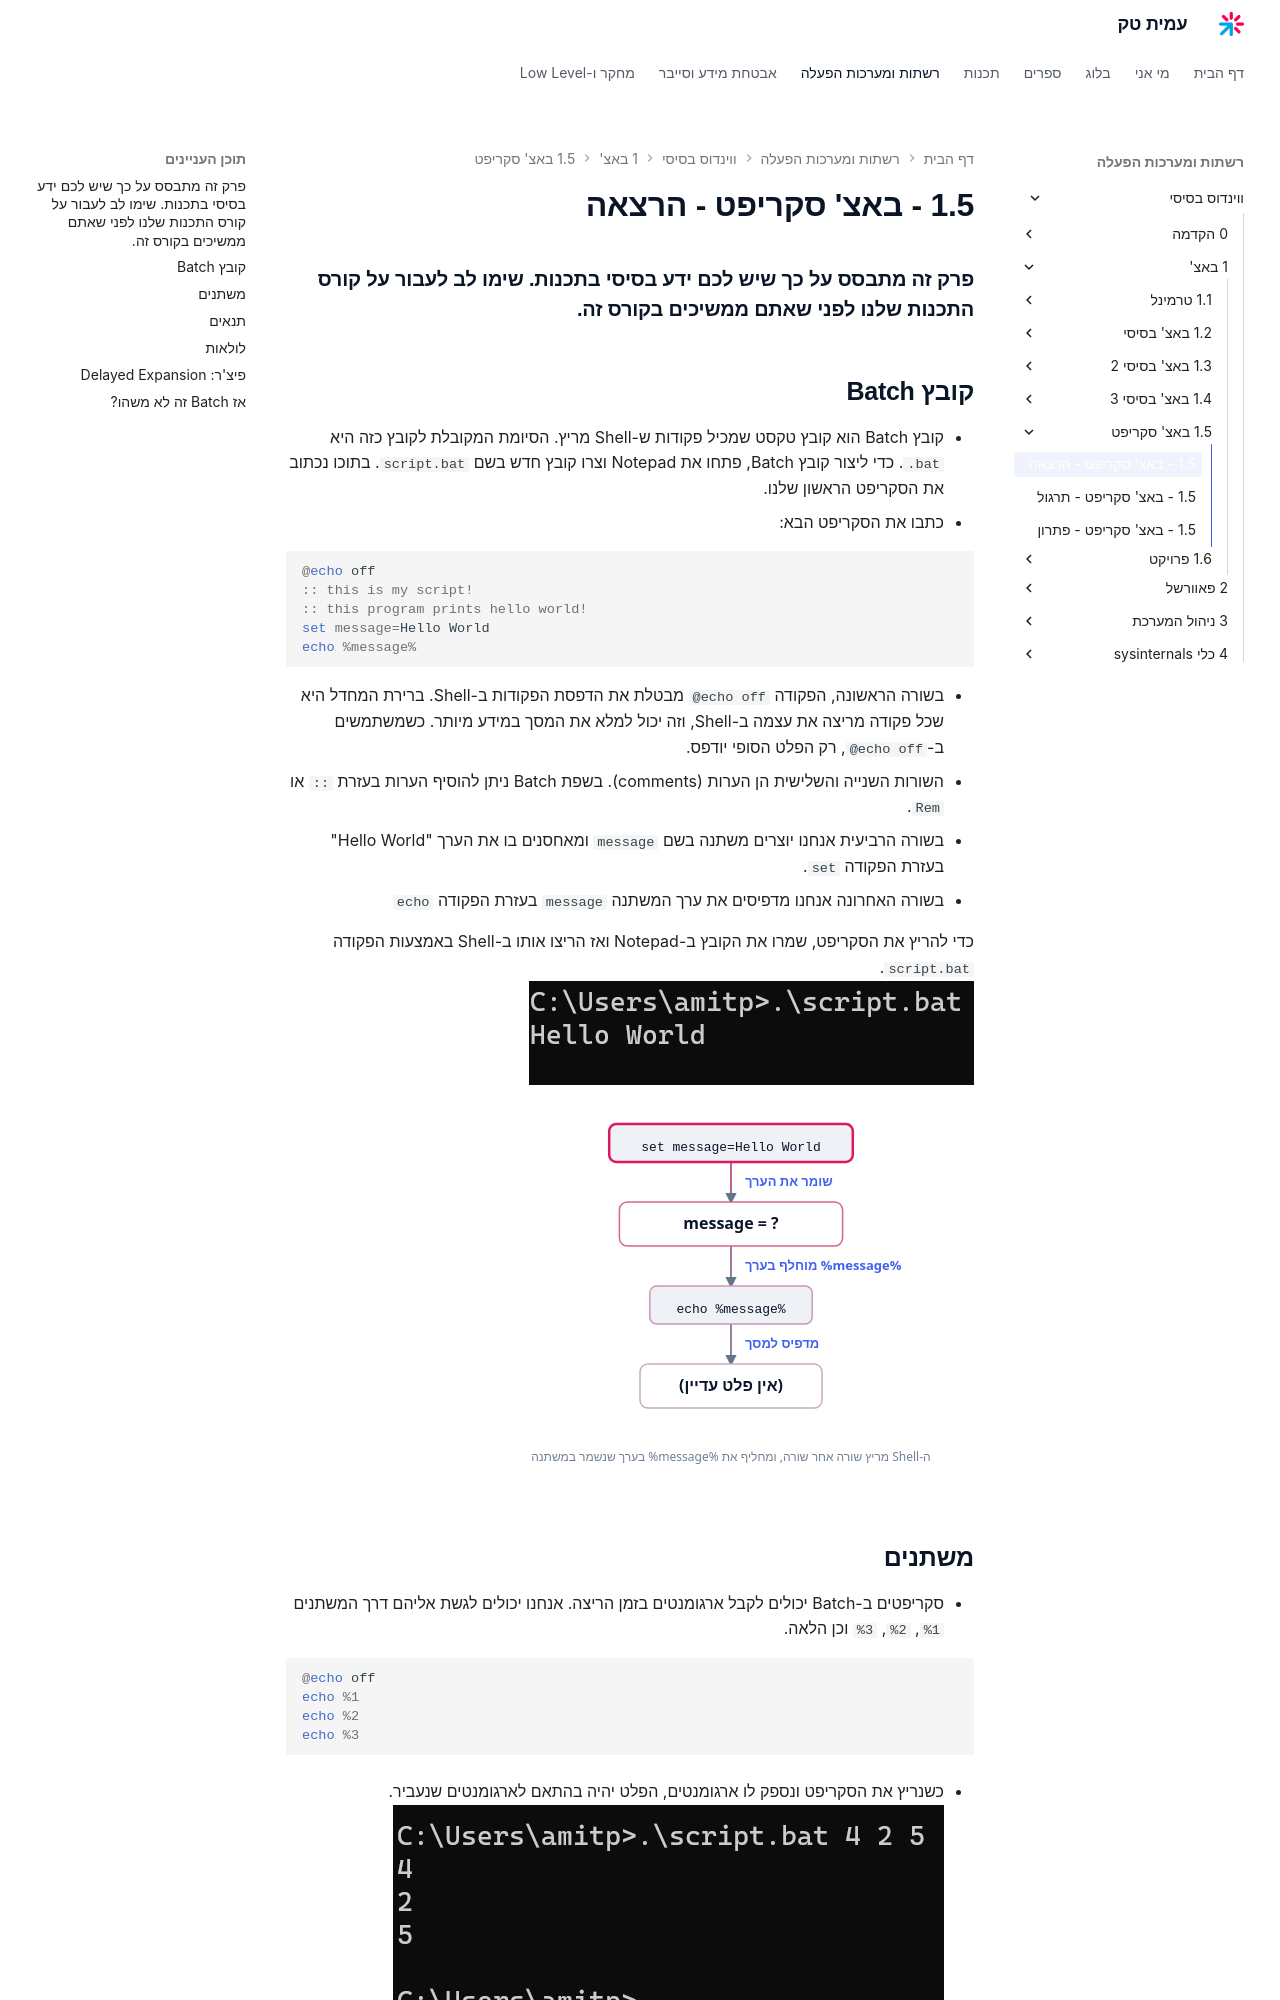

repository: AmitPinchasi/amittech · page: ווינדוס-בסיסי/1 - באצ'/1.5 - באצ' סקריפט/1.5 - באצ' סקריפט - הרצאה/index.html · generator: mkdocs

### פרק זה מתבסס על כך שיש לכם ידע בסיסי בתכנות. שימו לב לעבור על קורס התכנות שלנו לפני שאתם ממשיכים בקורס זה.

## קובץ Batch

- קובץ Batch הוא קובץ טקסט שמכיל פקודות ש-Shell מריץ. הסיומת המקובלת לקובץ כזה היא `.bat`. כדי ליצור קובץ Batch, פתחו את Notepad וצרו קובץ חדש בשם `script.bat`. בתוכו נכתוב את הסקריפט הראשון שלנו.
- כתבו את הסקריפט הבא:

```batch
@echo off
:: this is my script!
:: this program prints hello world!
set message=Hello World
echo %message%
```

- בשורה הראשונה, הפקודה `@echo off` מבטלת את הדפסת הפקודות ב-Shell. ברירת המחדל היא שכל פקודה מריצה את עצמה ב-Shell, וזה יכול למלא את המסך במידע מיותר. כשמשתמשים ב-`@echo off`, רק הפלט הסופי יודפס.
- השורות השנייה והשלישית הן הערות (comments). בשפת Batch ניתן להוסיף הערות בעזרת `::` או `Rem`.
- בשורה הרביעית אנחנו יוצרים משתנה בשם `message` ומאחסנים בו את הערך "Hello World" בעזרת הפקודה `set`.
- בשורה האחרונה אנחנו מדפיסים את ערך המשתנה `message` בעזרת הפקודה `echo`

כדי להריץ את הסקריפט, שמרו את הקובץ ב-Notepad ואז הריצו אותו ב-Shell באמצעות הפקודה `script.bat`.
![צילום מסך: הרצת .\script.bat בטרמינל חלונות, מדפיסה Hello World](../../../images/Pasted image 20240628191819.png)

![איור: הרצת הסקריפט שורה אחר שורה, הפקודה set שומרת את הערך במשתנה message ואז echo מרחיבה את %message% לערך שנשמר ומדפיסה אותו למסך](../../../images/illustrations/win-1-5-script-execution.svg)
